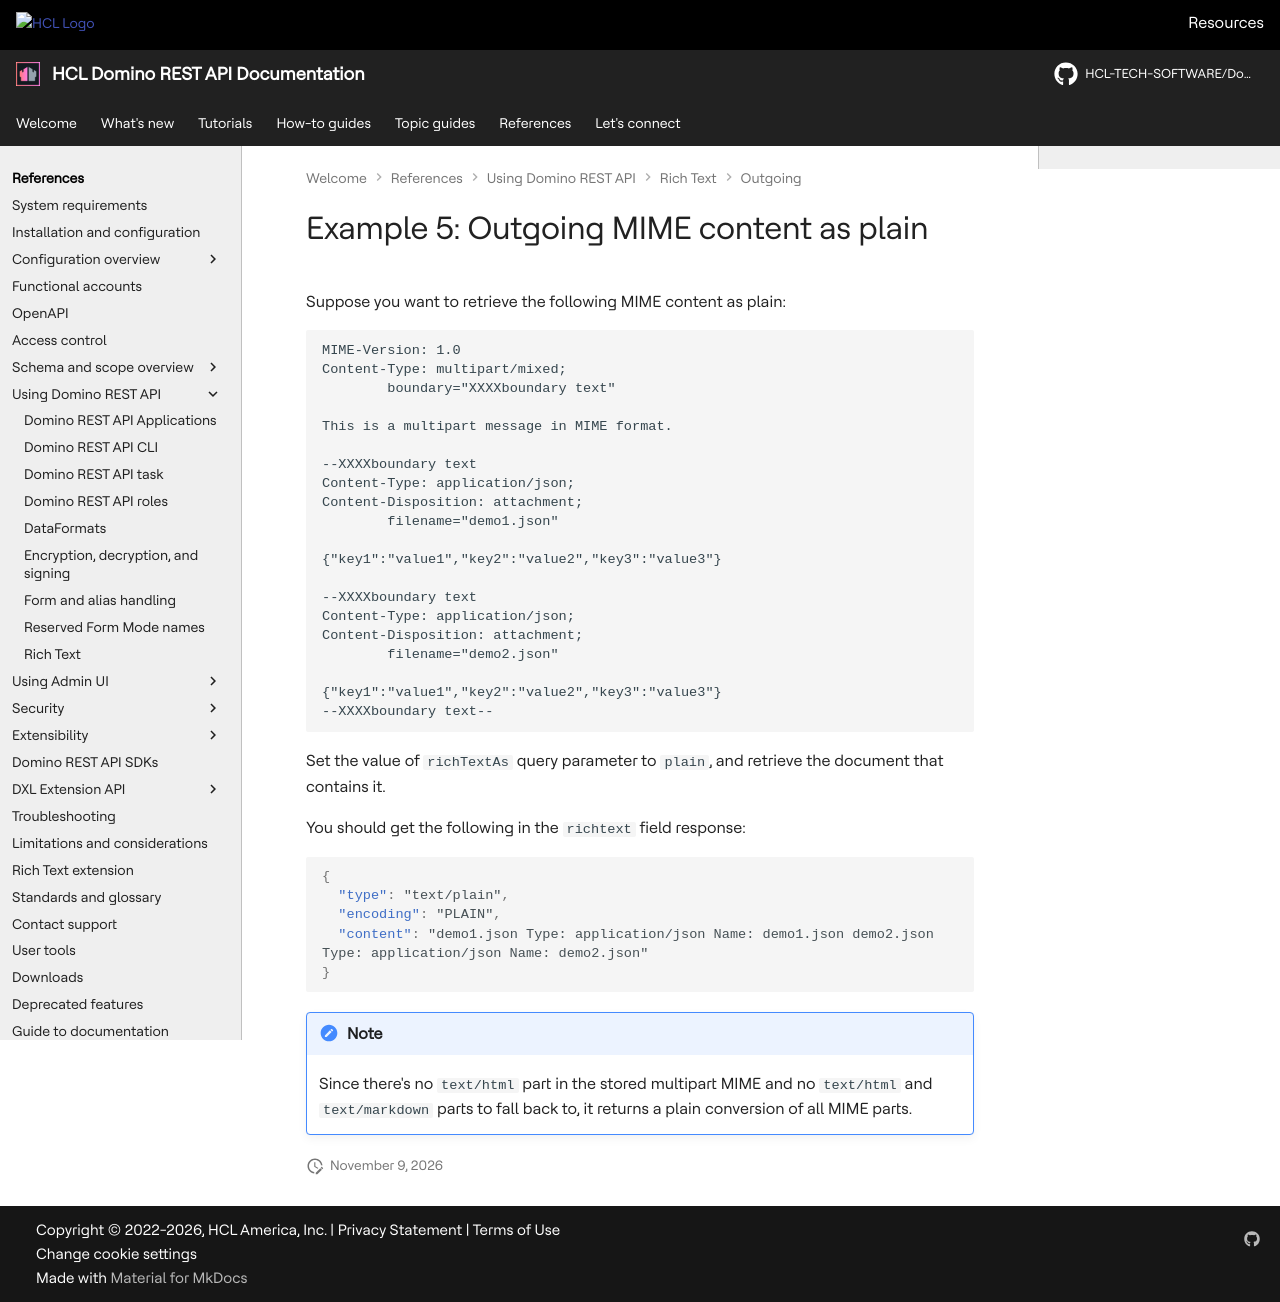

repository: HCL-TECH-SOFTWARE/Domino-rest-api · page: references/usingdominorestapi/richtext/outgoing/mime-plain-5.html · generator: mkdocs

# Example 5: Outgoing MIME content as plain

Suppose you want to retrieve the following MIME content as plain:

```text
MIME-Version: 1.0
Content-Type: multipart/mixed;
        boundary="XXXXboundary text"

This is a multipart message in MIME format.

--XXXXboundary text
Content-Type: application/json;
Content-Disposition: attachment;
        filename="demo1.json"

{"key1":"value1","key2":"value2","key3":"value3"}

--XXXXboundary text
Content-Type: application/json;
Content-Disposition: attachment;
        filename="demo2.json"

{"key1":"value1","key2":"value2","key3":"value3"}
--XXXXboundary text--
```

Set the value of `richTextAs` query parameter to `plain`, and retrieve the document that contains it.

You should get the following in the `richtext` field response:

```json
{
  "type": "text/plain",
  "encoding": "PLAIN",
  "content": "demo1.json Type: application/json Name: demo1.json demo2.json Type: application/json Name: demo2.json"
}
```

!!! note

    Since there's no `text/html` part in the stored multipart MIME and no `text/html` and `text/markdown` parts to fall back to, it returns a plain conversion of all MIME parts.
